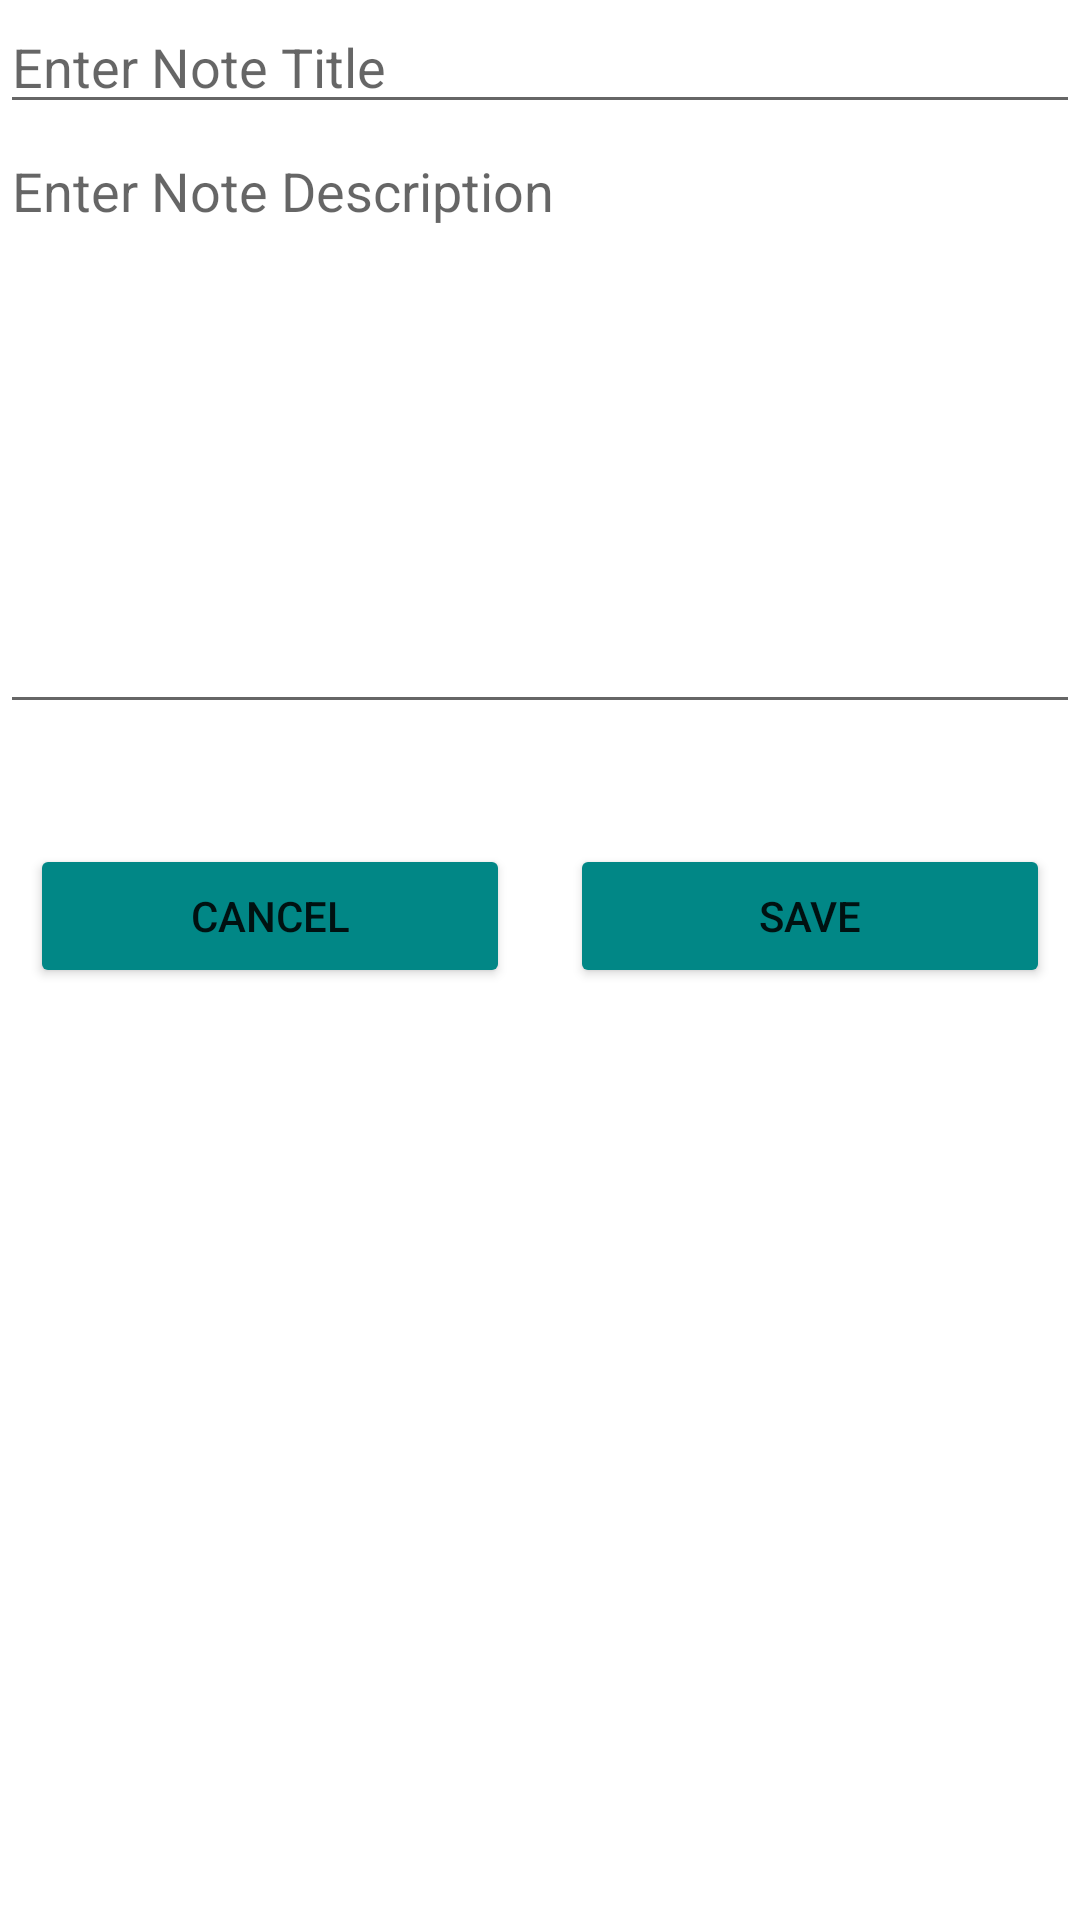

Write the Android layout XML for this screen, with the resource values it uses.
<!-- AndroidManifest.xml: application theme Theme.ImhacNotes -->
<!-- res/layout/activity_add_note.xml -->
<?xml version="1.0" encoding="utf-8"?>
<LinearLayout xmlns:android="http://schemas.android.com/apk/res/android"
    xmlns:app="http://schemas.android.com/apk/res-auto"
    xmlns:tools="http://schemas.android.com/tools"
    android:layout_width="match_parent"
    android:layout_height="match_parent"
    android:layout_margin="10dp"
    android:orientation="vertical"
    tools:context=".AddNoteActivity">

    <EditText
        android:id="@+id/editTextTitle"
        android:layout_width="match_parent"
        android:layout_height="wrap_content"
        android:ems="10"
        android:hint="Enter Note Title"
        android:inputType="textPersonName" />

    <EditText
        android:id="@+id/editTextDescription"
        android:layout_width="match_parent"
        android:layout_height="200dp"
        android:ems="10"
        android:gravity="start|top"
        android:hint="Enter Note Description"
        android:inputType="textMultiLine" />

    <LinearLayout
        android:layout_width="match_parent"
        android:layout_height="wrap_content"
        android:layout_marginTop="30dp"
        android:orientation="horizontal">

        <Button
            android:id="@+id/buttonCancel"
            android:layout_width="wrap_content"
            android:layout_height="wrap_content"
            android:layout_margin="10dp"
            android:layout_weight="1"
            android:text="Cancel"
            app:backgroundTint="@color/teal_700" />

        <Button
            android:id="@+id/buttonSave"
            android:layout_width="wrap_content"
            android:layout_height="wrap_content"
            android:layout_margin="10dp"
            android:layout_weight="1"
            android:text="Save"
            app:backgroundTint="@color/teal_700" />
    </LinearLayout>
</LinearLayout>
<!-- resources referenced by this layout -->
<resources>
  <style name="Theme.ImhacNotes" parent="Theme.MaterialComponents.DayNight.DarkActionBar">
          
          <item name="colorPrimary">@color/purple_500</item>
          <item name="colorPrimaryVariant">@color/purple_700</item>
          <item name="colorOnPrimary">@color/white</item>
          
          <item name="colorSecondary">@color/teal_200</item>
          <item name="colorSecondaryVariant">@color/teal_700</item>
          <item name="colorOnSecondary">@color/black</item>
          
          <item name="android:statusBarColor" tools:targetApi="l">?attr/colorPrimaryVariant</item>
          
      </style>
  <!-- not gathered from this repository: default colours our renderer supplied (Android Studio template values) -->
  <color name="purple_500">#FF6200EE</color>
  <color name="purple_700">#FF3700B3</color>
  <color name="teal_200">#FF03DAC5</color>
  <color name="teal_700">#FF018786</color>
  <color name="black">#FF000000</color>
  <color name="white">#FFFFFFFF</color>
</resources>
